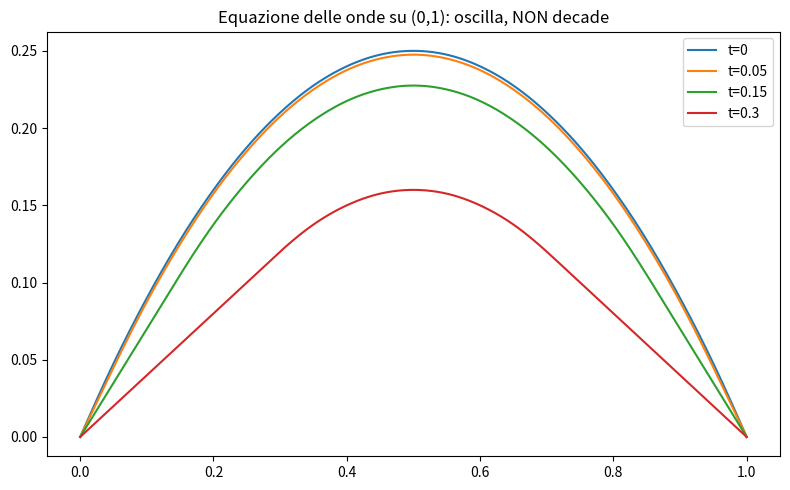
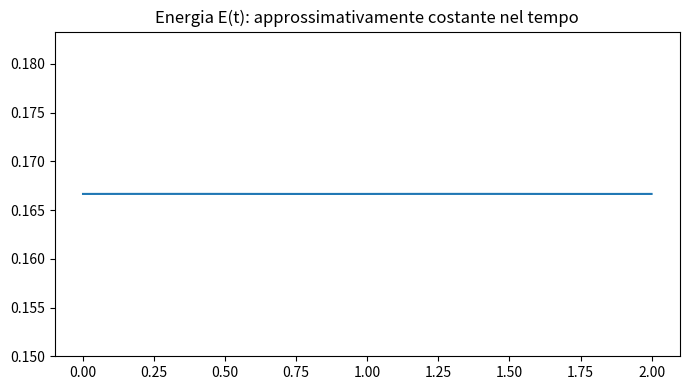

Reproduce these figures in Python, in order.
import numpy as np
import matplotlib.pyplot as plt

def phi_k(x, k):
    return np.sqrt(2) * np.sin(k*np.pi*x)

def lambda_k(k):
    return (k*np.pi)**2

def f(x):
    return x*(1-x)
def g(x):
    return np.zeros_like(x)

x = np.linspace(0, 1, 500)
K = 20
a_k = [np.trapz(f(x)*phi_k(x,k), x) for k in range(1, K+1)]
b_k = [np.trapz(g(x)*phi_k(x,k), x) for k in range(1, K+1)]

def u_onde(x, t, a_k, b_k, K):
    s = np.zeros_like(x)
    for k in range(1, K+1):
        lk = lambda_k(k)
        sk = np.sqrt(lk)
        s += (a_k[k-1]*np.cos(sk*t) + b_k[k-1]/sk*np.sin(sk*t)) * phi_k(x, k)
    return s

fig, ax = plt.subplots(figsize=(8,5))
for t in [0, 0.05, 0.15, 0.3]:
    ax.plot(x, u_onde(x, t, a_k, b_k, K), label=f"t={t}")
ax.legend()
ax.set_title("Equazione delle onde su (0,1): oscilla, NON decade")
plt.tight_layout()
plt.show()

# Verifica della conservazione dell'energia
tempi = np.linspace(0, 2, 50)
energie = []
for t in tempi:
    u_t = u_onde(x, t, a_k, b_k, K)
    # approssimazione numerica di d/dt u tramite differenza finita
    dt = 1e-5
    u_t_dt = u_onde(x, t+dt, a_k, b_k, K)
    dudt = (u_t_dt - u_t) / dt
    dudx = np.gradient(u_t, x)
    E = 0.5*np.trapz(dudt**2, x) + 0.5*np.trapz(dudx**2, x)
    energie.append(E)

fig, ax = plt.subplots(figsize=(7,4))
ax.plot(tempi, energie)
ax.set_title("Energia E(t): approssimativamente costante nel tempo")
ax.set_ylim(min(energie)*0.9, max(energie)*1.1)
plt.tight_layout()
plt.show()
print(f"Energia: min={min(energie):.5f}, max={max(energie):.5f} (variazione dovuta solo ad approssimazione numerica)")

import numpy as np
from scipy import integrate

def u(x, t):
    return np.cos(t)*np.sin(x) + 1.5*np.sin(2*t)*np.sin(2*x)

def dudt(x, t, dt=1e-6):
    return (u(x, t+dt) - u(x, t-dt)) / (2*dt)

def dudx_func(x, t, dx=1e-6):
    return (u(x+dx, t) - u(x-dx, t)) / (2*dx)

x = np.linspace(0.001, np.pi-0.001, 1000)

for t in [0, 0.5, 1, 2]:
    ut = dudt(x, t)
    ux = dudx_func(x, t)
    E = 0.5*integrate.trapezoid(ut**2, x) + 0.5*integrate.trapezoid(ux**2, x)
    print(f"t={t}: E(t) = {E:.5f} (atteso: 5*pi/2 = {5*np.pi/2:.5f})")
